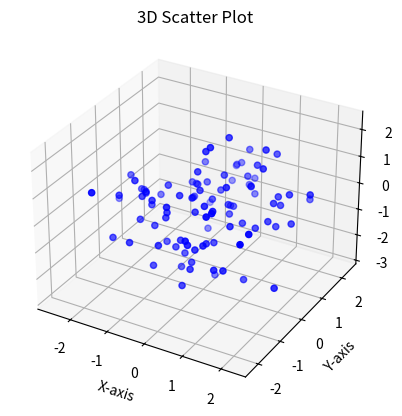

Write the Python code that produced this figure.
import matplotlib.pyplot as plt
from mpl_toolkits.mplot3d import Axes3D
import numpy as np

# Generate sample data
np.random.seed(0)  # For reproducibility
x = np.random.standard_normal(100)  # 100 random values for x-axis
y = np.random.standard_normal(100)  # 100 random values for y-axis
z = np.random.standard_normal(100)  # 100 random values for z-axis

# Create a figure
fig = plt.figure()

# Add 3D axes
ax = fig.add_subplot(111, projection='3d')

# Create a 3D scatter plot
ax.scatter(x, y, z, c='blue', marker='o')

# Add titles and labels
ax.set_title('3D Scatter Plot')
ax.set_xlabel('X-axis')
ax.set_ylabel('Y-axis')
ax.set_zlabel('Z-axis')

# Show the plot
plt.show()
